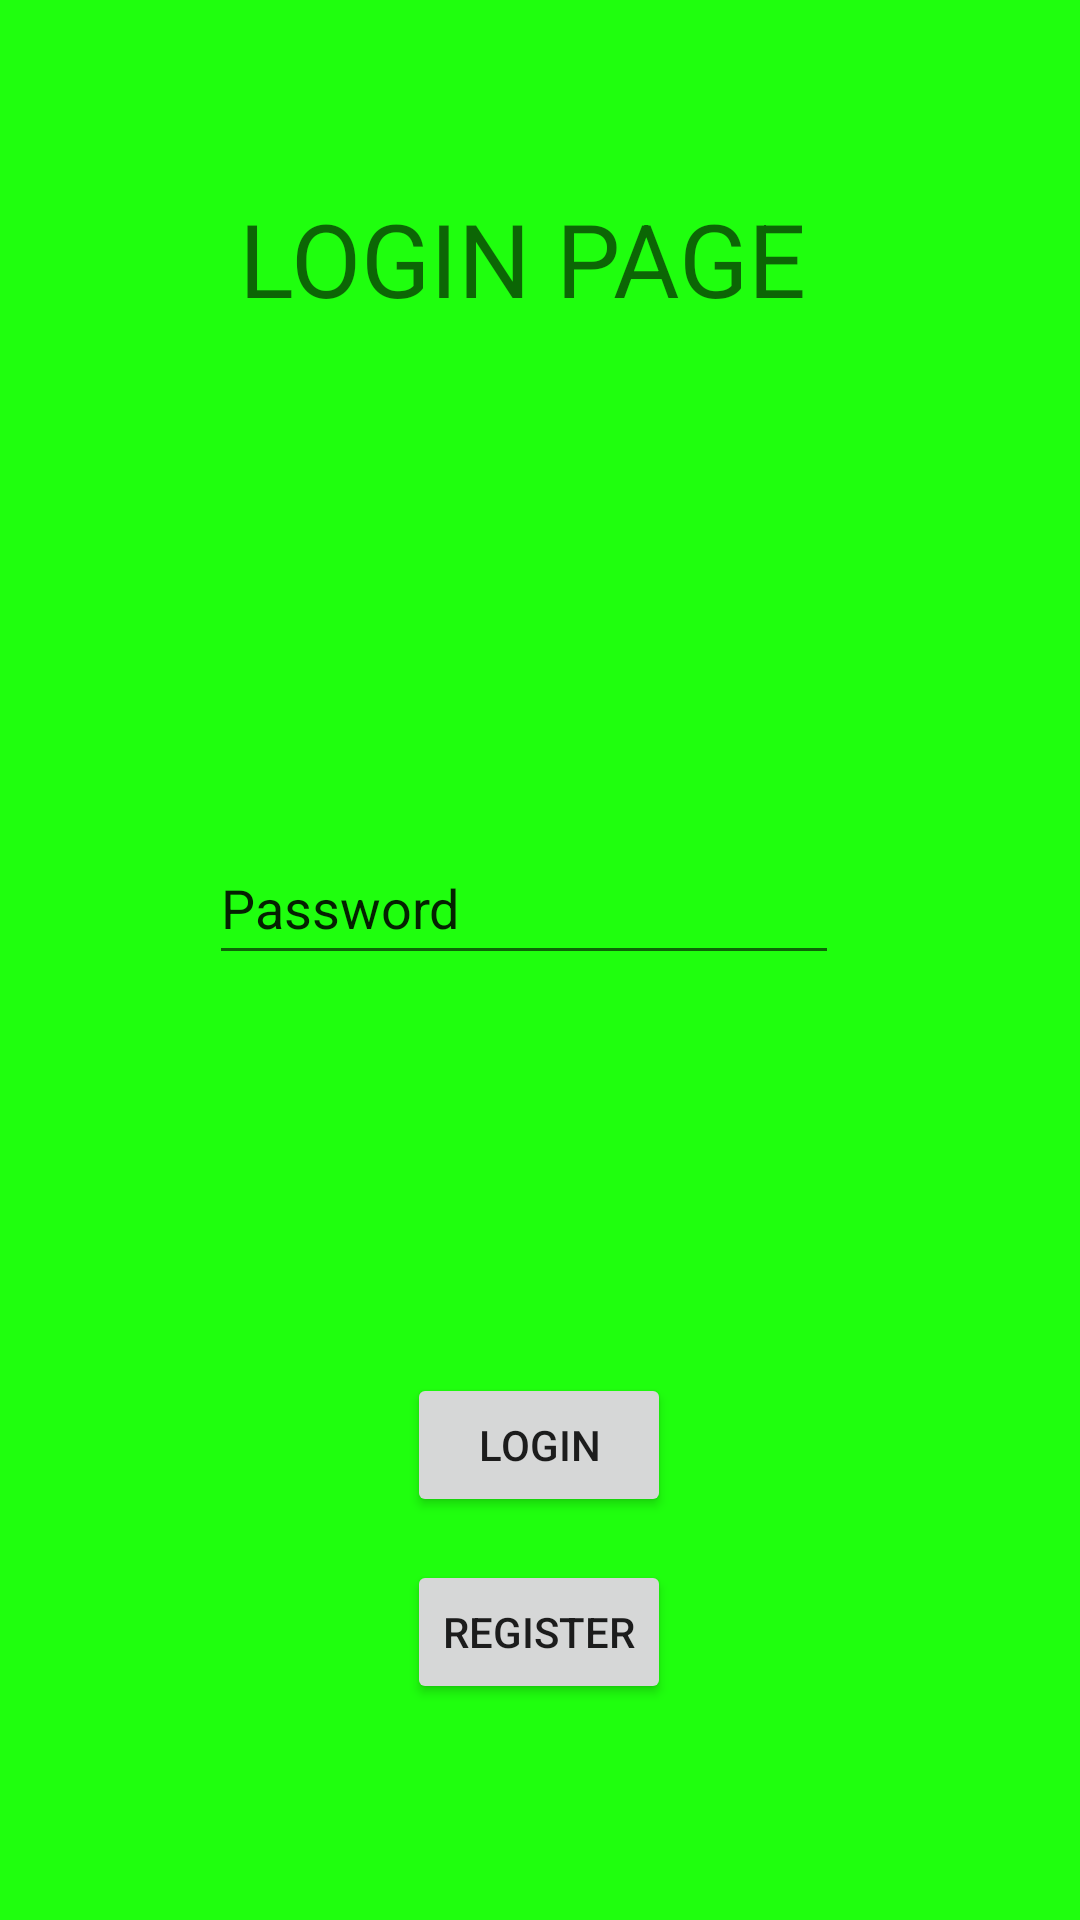

Here is an Android app screen rendered from its layout file. Give the layout XML and the strings, colors and styles it references.
<!-- AndroidManifest.xml: application theme Theme.Splash1 -->
<!-- res/layout/activity_login.xml -->
<?xml version="1.0" encoding="utf-8"?>
<androidx.constraintlayout.widget.ConstraintLayout xmlns:android="http://schemas.android.com/apk/res/android"
    xmlns:app="http://schemas.android.com/apk/res-auto"
    xmlns:tools="http://schemas.android.com/tools"
    android:layout_width="match_parent"
    android:layout_height="match_parent"
    android:background="#1FFF0E"
    tools:context=".Login">

    <TextView
        android:id="@+id/textView2"
        android:layout_width="201dp"
        android:layout_height="49dp"
        android:text="LOGIN PAGE"
        android:textAppearance="@style/TextAppearance.AppCompat.Display1"
        app:layout_constraintBottom_toBottomOf="parent"
        app:layout_constraintLeft_toLeftOf="parent"
        app:layout_constraintRight_toRightOf="parent"
        app:layout_constraintTop_toTopOf="parent"
        app:layout_constraintVertical_bias="0.107" />

    <EditText
        android:id="@+id/edUsername"
        android:layout_width="wrap_content"
        android:layout_height="wrap_content"
        android:layout_marginStart="95dp"
        android:layout_marginTop="204dp"
        android:layout_marginEnd="106dp"
        android:layout_marginBottom="479dp"
        android:ems="10"
        android:inputType="textPersonName"
        android:minHeight="48dp"
        android:text="Name"
        app:layout_constraintBottom_toBottomOf="parent"
        app:layout_constraintEnd_toEndOf="parent"
        app:layout_constraintStart_toStartOf="parent"
        app:layout_constraintTop_toTopOf="parent" />

    <EditText
        android:id="@+id/edPassword"
        android:layout_width="wrap_content"
        android:layout_height="wrap_content"
        android:layout_marginStart="95dp"
        android:layout_marginEnd="106dp"
        android:layout_marginBottom="315dp"
        android:ems="10"
        android:inputType="textPersonName"
        android:minHeight="48dp"
        android:text="Password"
        app:layout_constraintBottom_toBottomOf="parent"
        app:layout_constraintEnd_toEndOf="parent"
        app:layout_constraintStart_toStartOf="parent" />

    <Button
        android:id="@+id/button"
        android:layout_width="wrap_content"
        android:layout_height="wrap_content"
        android:layout_marginStart="158dp"
        android:layout_marginTop="132dp"
        android:layout_marginEnd="159dp"
        android:layout_marginBottom="134dp"
        android:contextClickable="true"
        android:onClick="loginButton"
        android:text="Login"
        app:layout_constraintBottom_toBottomOf="parent"
        app:layout_constraintEnd_toEndOf="parent"
        app:layout_constraintStart_toStartOf="parent"
        app:layout_constraintTop_toBottomOf="@+id/edPassword" />

    <Button
        android:id="@+id/RegBtn"
        android:layout_width="wrap_content"
        android:layout_height="wrap_content"
        android:layout_marginStart="158dp"
        android:layout_marginTop="14dp"
        android:layout_marginEnd="159dp"
        android:layout_marginBottom="72dp"
        android:clickable="true"
        android:onClick="Reg"
        android:text="REGISTER"
        app:layout_constraintBottom_toBottomOf="parent"
        app:layout_constraintEnd_toEndOf="parent"
        app:layout_constraintStart_toStartOf="parent"
        app:layout_constraintTop_toBottomOf="@+id/button" />

</androidx.constraintlayout.widget.ConstraintLayout>
<!-- resources referenced by this layout -->
<resources>
  <style name="Theme.Splash1" parent="Theme.MaterialComponents.DayNight.DarkActionBar">
          
          <item name="colorPrimary">@color/purple_500</item>
          <item name="colorPrimaryVariant">@color/purple_700</item>
          <item name="colorOnPrimary">@color/white</item>
          
          <item name="colorSecondary">@color/teal_200</item>
          <item name="colorSecondaryVariant">@color/teal_700</item>
          <item name="colorOnSecondary">@color/black</item>
          
          <item name="android:statusBarColor" tools:targetApi="l">?attr/colorPrimaryVariant</item>
          
      </style>
  <!-- not gathered from this repository: default colours our renderer supplied (Android Studio template values) -->
  <color name="purple_500">#FF6200EE</color>
  <color name="purple_700">#FF3700B3</color>
  <color name="teal_200">#FF03DAC5</color>
  <color name="teal_700">#FF018786</color>
  <color name="black">#FF000000</color>
  <color name="white">#FFFFFFFF</color>
</resources>
